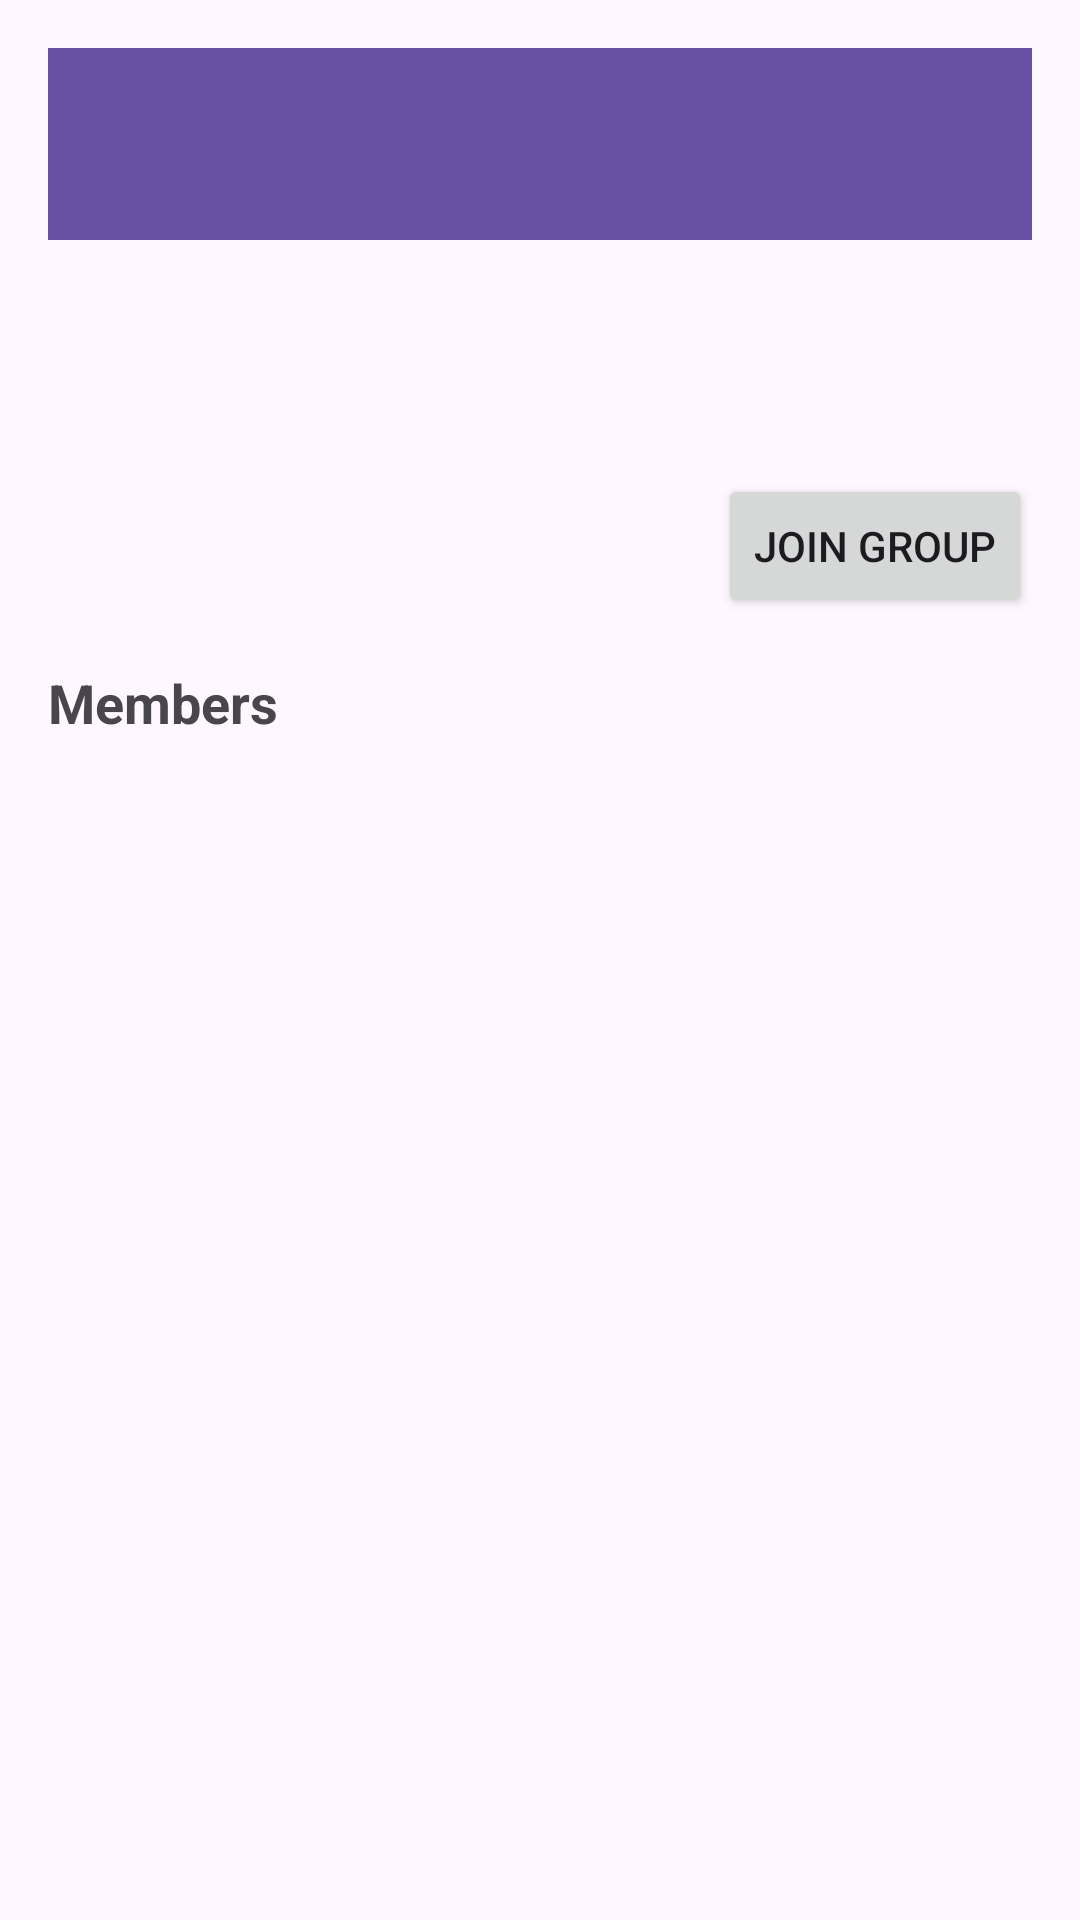

Here is an Android app screen rendered from its layout file. Give the layout XML and the strings, colors and styles it references.
<!-- AndroidManifest.xml: application theme Theme.Material3.DayNight.NoActionBar -->
<!-- res/layout/activity_group_info.xml -->
<?xml version="1.0" encoding="utf-8"?>
<LinearLayout xmlns:android="http://schemas.android.com/apk/res/android"
    xmlns:app="http://schemas.android.com/apk/res-auto"
    android:layout_width="match_parent"
    android:layout_height="match_parent"
    android:orientation="vertical"
    android:padding="16dp">

    <androidx.appcompat.widget.Toolbar
        android:id="@+id/toolbar"
        android:layout_width="match_parent"
        android:layout_height="?attr/actionBarSize"
        android:background="?attr/colorPrimary"
        app:titleTextColor="@android:color/white" />

    <ScrollView
        android:layout_width="match_parent"
        android:layout_height="match_parent">

        <LinearLayout
            android:layout_width="match_parent"
            android:layout_height="wrap_content"
            android:orientation="vertical">

            <TextView
                android:id="@+id/tv_group_name"
                android:layout_width="match_parent"
                android:layout_height="wrap_content"
                android:textSize="24sp"
                android:textStyle="bold"
                android:layout_marginBottom="8dp"/>

            <TextView
                android:id="@+id/tv_group_description"
                android:layout_width="match_parent"
                android:layout_height="wrap_content"
                android:textSize="16sp"
                android:layout_marginBottom="16dp"/>

            <LinearLayout
                android:layout_width="match_parent"
                android:layout_height="wrap_content"
                android:orientation="horizontal"
                android:layout_marginBottom="16dp">

                <TextView
                    android:id="@+id/tv_member_count"
                    android:layout_width="0dp"
                    android:layout_height="wrap_content"
                    android:layout_weight="1"
                    android:textSize="14sp"/>

                <Button
                    android:id="@+id/btn_join"
                    android:layout_width="wrap_content"
                    android:layout_height="wrap_content"
                    android:text="Join Group"/>
            </LinearLayout>

            <TextView
                android:layout_width="match_parent"
                android:layout_height="wrap_content"
                android:text="Members"
                android:textSize="18sp"
                android:textStyle="bold"
                android:layout_marginBottom="8dp"/>

            <androidx.recyclerview.widget.RecyclerView
                android:id="@+id/rv_members"
                android:layout_width="match_parent"
                android:layout_height="wrap_content"
                android:layout_marginBottom="16dp"/>

        </LinearLayout>
    </ScrollView>

</LinearLayout>
<!-- resources referenced by this layout -->
<resources>

</resources>
